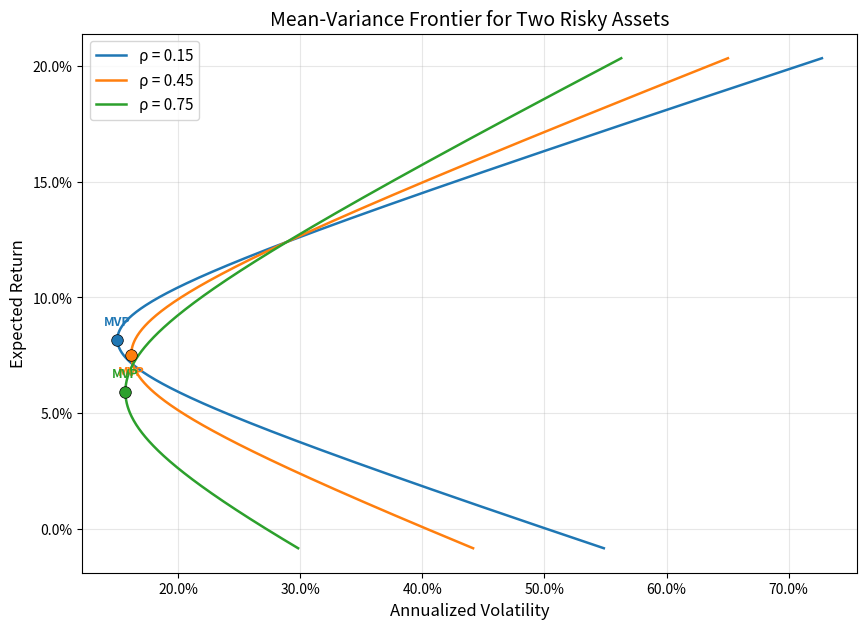

This chart was generated by the following Python code:
import os
import numpy as np
import matplotlib.pyplot as plt
from matplotlib.ticker import FuncFormatter

# ====================
# 基本参数设定
# ====================
r1 = 0.071          # 资产1期望年收益
r2 = 0.124          # 资产2期望年收益
s1 = 0.163          # 资产1年化波动率
s2 = 0.289          # 资产2年化波动率
rhos = [0.15, 0.45, 0.75]   # 需要绘制的相关系数
r_target = 0.10     # 目标期望收益 10%

# ====================
# 计算所需指标
# ====================
# 1) 相关系数 0.45 时最小方差组合（MVP）的年化波动率
rho45 = 0.45
cov45 = rho45 * s1 * s2
w1_mvp_45 = (s2**2 - cov45) / (s1**2 + s2**2 - 2 * cov45)
w2_mvp_45 = 1.0 - w1_mvp_45
mvp_vol_at_rho45 = np.sqrt(
    w1_mvp_45**2 * s1**2 + w2_mvp_45**2 * s2**2 +
    2 * w1_mvp_45 * w2_mvp_45 * cov45
)

# 2) 相关系数 0.45 时，目标期望收益 10% 的最小年化波动率
# 由于仅有两只资产且允许卖空、满仓，目标收益对应的权重唯一确定
w1_target = (r_target - r2) / (r1 - r2)
w2_target = 1.0 - w1_target
frontier_vol_at_target = np.sqrt(
    w1_target**2 * s1**2 + w2_target**2 * s2**2 +
    2 * w1_target * w2_target * cov45
)

# ====================
# 绘制均值-方差前沿
# ====================
fig, ax = plt.subplots(figsize=(10, 7))
colors = ['#1f77b4', '#ff7f0e', '#2ca02c']  # 蓝、橙、绿

# 生成一系列满仓组合（允许卖空，权重可任意）
w1_vals = np.linspace(-1.5, 2.5, 600)
w2_vals = 1.0 - w1_vals

for i, rho in enumerate(rhos):
    cov = rho * s1 * s2

    # 组合收益与波动率
    rp = w1_vals * r1 + w2_vals * r2
    vp = np.sqrt(
        w1_vals**2 * s1**2 + w2_vals**2 * s2**2 +
        2 * w1_vals * w2_vals * cov
    )

    # 绘制前沿曲线
    ax.plot(vp, rp, color=colors[i], label=f'ρ = {rho}', linewidth=1.8)

    # 计算并标注该相关系数下的最小方差组合（MVP）
    w1_mvp = (s2**2 - cov) / (s1**2 + s2**2 - 2 * cov)
    w2_mvp = 1.0 - w1_mvp
    r_mvp = w1_mvp * r1 + w2_mvp * r2
    v_mvp = np.sqrt(
        w1_mvp**2 * s1**2 + w2_mvp**2 * s2**2 +
        2 * w1_mvp * w2_mvp * cov
    )

    ax.scatter(v_mvp, r_mvp, color=colors[i], s=70, zorder=5, edgecolors='k', linewidth=0.5)
    # 标注“MVP”文字，避免重叠，微调偏移
    offset = 10 if i != 1 else -15  # 中间那条可微调
    ax.annotate('MVP', (v_mvp, r_mvp), textcoords="offset points",
                xytext=(0, offset), ha='center', fontsize=9,
                color=colors[i], fontweight='bold')

# 坐标轴格式化为百分比
ax.xaxis.set_major_formatter(FuncFormatter(lambda x, _: f'{x*100:.1f}%'))
ax.yaxis.set_major_formatter(FuncFormatter(lambda y, _: f'{y*100:.1f}%'))

ax.set_xlabel('Annualized Volatility', fontsize=12)
ax.set_ylabel('Expected Return', fontsize=12)
ax.set_title('Mean-Variance Frontier for Two Risky Assets', fontsize=14)
ax.legend(fontsize=11)
ax.grid(True, alpha=0.3)

# 保存图像
figure_path = os.path.abspath('mean_variance_frontier.png')
plt.savefig(figure_path, dpi=150, bbox_inches='tight')
plt.close()

# ====================
# 输出结果字典
# ====================
result = {
    'mvp_vol_at_rho45': mvp_vol_at_rho45,
    'frontier_vol_at_target': frontier_vol_at_target,
    'figure_path': figure_path
}

# 可选：在控制台查看结果
print(result)
